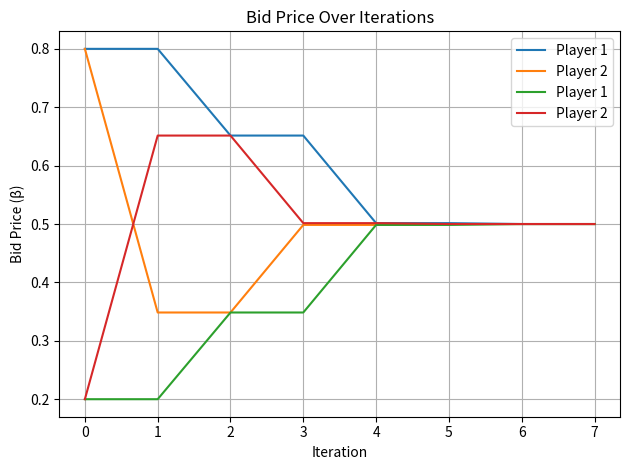

Write the Python code that produced this figure.
import numpy as np
import matplotlib.pyplot as plt
from scipy.optimize import minimize_scalar
import random

class Auction:
    def __init__(self, agents, Gamma, bids, alpha=0.99, rho_bar=2, rho=0.5, epsilon=1e-4):
        """
        Initialize the Auction class for decentralized divisible resource allocation.

        Args:
            agents (List[Agent]): List of Agent objects with valuation functions.
            Gamma (float): Total amount of divisible resource to allocate.
            bids (List[Tuple[float, float]]): Initial bids for each agent, in (β, d) format.
            alpha (float): Smoothing parameter for computing constrained demand.
            rho_bar (float): Upper bound on dynamic response term for constrained demand.
            rho (float): Smoothing factor for current demand vs. allocation.
            epsilon (float): Convergence threshold for bid updates.
        """
        self.agents = agents
        self.N = len(agents)
        self.Gamma = Gamma
        self.alpha = alpha
        self.rho_bar = rho_bar
        self.rho = rho
        self.epsilon = epsilon
        self.bids = bids
        self.history = [self.bids.copy()]  # Log of all bids over time

    def valuation(self, n, x):
        """Returns the valuation u_n(x) of agent n at allocation x."""
        return self.agents[n].valuation(x)

    def marginal_valuation(self, n, x):
        """Returns the marginal valuation u_n'(x) of agent n at allocation x."""
        return self.agents[n].marginal_valuation(x)

    def allocation(self, bids):
        """
        Computes allocation vector from current bids using descending sort of β with random tie-breaking.

        Args:
            bids (List[Tuple[float, float]]): Bids as list of (β, d) pairs.

        Returns:
            np.ndarray: Allocated resource vector x for all agents.
        """
        indexed_bids = [(i, b[0], b[1], random.random()) for i, b in enumerate(bids)]
        beta_sorted = sorted(indexed_bids, key=lambda x: (-x[1], x[3]))

        x = np.zeros(self.N)
        remaining = self.Gamma
        for i, beta, d, _ in beta_sorted:
            x[i] = min(d, remaining)
            remaining -= x[i]
            if remaining <= 0:
                break
        return x

    def payment(self, bids, n):
        """
        Computes VCG payment for agent n using Clarke pivot rule.

        Args:
            bids (List[Tuple[float, float]]): Current bids.
            n (int): Agent index.

        Returns:
            float: Payment τ_n agent n must pay.
        """
        b_without_n = bids.copy()
        b_without_n[n] = (bids[n][0], 0.0)
        x_without = self.allocation(b_without_n)
        return sum(bids[m][0] * (x_without[m] - self.x[m]) for m in range(self.N) if m != n)

    def payoff(self, n, bids):
        """
        Computes payoff for agent n given current bids.

        Args:
            n (int): Agent index.
            bids (List[Tuple[float, float]]): Bid profile.

        Returns:
            float: Payoff for agent n.
        """
        x = self.allocation(bids)
        τ = self.payment(bids, n)
        return self.valuation(n, x[n]) - τ

    def constrained_demand(self, n, bids):
        """
        Computes upper bound for agent n's demand based on dynamic constraints.

        Args:
            n (int): Agent index.
            bids (List[Tuple[float, float]]): Bid profile.

        Returns:
            float: Constrained upper bound on agent n's demand.
        """
        Γc = max(0, self.Gamma - sum(d for _, d in bids))
        βn, dn = bids[n]
        m = self.find_m(n, bids)
        dm = bids[m][1] if m is not None else 0
        βm = bids[m][0] if m is not None else 0
        Φ = max(0, (βn - βm + self.rho * (dn - self.x[n]) + 0.5 * self.rho_bar * Γc)) / self.rho_bar
        upper_bound = self.x[n] + min(dm + Γc, self.alpha * Φ, (2 / self.rho_bar) * βn)
        return upper_bound

    def find_m(self, n, bids):
        """
        Finds the lowest priced winning agent (other than agent n).

        Args:
            n (int): Agent index.
            bids (List[Tuple[float, float]]): Bid profile.

        Returns:
            int: Index of agent m, or None if none found.
        """
        lowest = float('inf')
        idx = None
        for i in range(self.N):
            if i == n or self.x[i] == 0:
                continue
            β = bids[i][0]
            if β < lowest or (β == lowest and (idx is None or i < idx)):
                lowest = β
                idx = i
        return idx

    def best_response(self, n, bids):
        """
        Computes agent n's best response by optimizing payoff w.r.t. demand.

        Args:
            n (int): Agent index.
            bids (List[Tuple[float, float]]): Current bids.

        Returns:
            Tuple[float, float]: New bid (β, d) for agent n.
        """
        upper = self.constrained_demand(n, bids)
        lower = self.x[n]

        def neg_payoff(d):
            β = self.marginal_valuation(n, d)
            temp_bids = bids.copy()
            temp_bids[n] = (β, d)
            return -self.payoff(n, temp_bids)

        res = minimize_scalar(neg_payoff, bounds=(lower, upper), method='bounded')
        best_d = res.x
        β_best = self.marginal_valuation(n, best_d)
        return (β_best, best_d)

    def select_next_player(self):
        """
        Selects the next agent to update their bid based on allocation status.

        Returns:
            int: Index of next player.
        """
        for i in range(self.N):
            β, d = self.bids[i]
            if self.x[i] < d and self.x[i] > 0:
                return i
        for i in range(self.N):
            β, d = self.bids[i]
            if self.x[i] == 0 and d > 0:
                return i
        return max(range(self.N), key=lambda i: self.bids[i][0])

    def run(self, max_steps=10000):
        """
        Runs the auction process until convergence or max iterations.

        Args:
            max_steps (int): Maximum allowed iterations.

        Returns:
            Tuple[List[Tuple[float, float]], np.ndarray]: Final bid profile and allocation.
        """
        k = 0
        update_log = []
        while k < max_steps:
            bids_old = self.bids.copy()
            self.x = self.allocation(self.bids)
            n = self.select_next_player()
            self.bids[n] = self.best_response(n, self.bids)

            self.history.append(self.bids.copy())
            update_log.append(n)

            if len(update_log) >= self.N:
                recent = update_log[-self.N:]
                all_updated = set(recent) == set(range(self.N))
                delta = sum(abs(self.bids[i][1] - bids_old[i][1]) + abs(self.bids[i][0] - bids_old[i][0]) for i in range(self.N))
                if all_updated and delta < self.epsilon:
                    break
            k += 1
        return self.bids, self.allocation(self.bids)

    def compute_payments(self):
        """
        Computes VCG payments for each agent after auction ends.

        Returns:
            List[float]: Payment τ_i for each agent.
        """
        self.x = self.allocation(self.bids)
        return [self.payment(self.bids, n) for n in range(self.N)]

    def compute_payments_vcg(self):
        """
        Computes externality-based VCG-style payments by re-running auction without each agent.

        Returns:
            List[float]: Payments for each agent.
        """
        self.x = self.allocation(self.bids)
        return [
            sum(self.bids[j][0] * (self.run_without_agent(i)[j] - self.x[j]) for j in range(self.N) if j != i)
            for i in range(self.N)
        ]

    def reset(self, agents, bids):
        """
        Resets the auction environment to a new configuration.

        Args:
            agents (List[Agent]): New agent list.
            bids (List[Tuple[float, float]]): New initial bids.
        """
        self.agents = agents
        self.N = len(agents)
        self.bids = bids.copy()
        self.history = [self.bids.copy()]
        self.x = np.zeros(self.N)

    def run_without_agent(self, remove_index):
        """
        Runs auction without a specific agent, used for computing VCG payments.

        Args:
            remove_index (int): Index of agent to exclude.

        Returns:
            np.ndarray: Full allocation vector with zero at excluded index.
        """
        agents_wo = [a for i, a in enumerate(self.agents) if i != remove_index]
        init_bids = [(a.marginal_valuation(1.0), 1.0) for a in agents_wo]
        auction_wo = Auction(agents_wo, self.Gamma, init_bids)
        _, alloc_wo = auction_wo.run()

        full_alloc = np.zeros(self.N)
        j = 0
        for i in range(self.N):
            if i == remove_index:
                continue
            full_alloc[i] = alloc_wo[j]
            j += 1
        return full_alloc

    def plot_bid_demand_over_time(self):
        """Plots demand bids over the course of the auction."""
        for i in range(self.N):
            plt.plot([step[i][1] for step in self.history], label=f'Player {i+1}')
        plt.title('Bid Demand Over Iterations')
        plt.xlabel('Iteration')
        plt.ylabel('Demand (d)')
        plt.legend()
        plt.grid(True)
        plt.tight_layout()
        plt.show()

    def plot_bid_price_over_time(self):
        """Plots price bids (β) over the course of the auction."""
        for i in range(self.N):
            plt.plot([step[i][0] for step in self.history], label=f'Player {i+1}')
        plt.title('Bid Price Over Iterations')
        plt.xlabel('Iteration')
        plt.ylabel('Bid Price (β)')
        plt.legend()
        plt.grid(True)
        plt.tight_layout()
        plt.show()

class Agent:
    def __init__(self, valuation_fn, marginal_valuation_fn, name="Agent"):
        """
        Agent model for auction-based resource allocation.

        Args:
            valuation_fn (Callable[[float], float]): u(x), the agent's valuation function.
            marginal_valuation_fn (Callable[[float], float]): u'(x), marginal value of allocation.
            name (str): Agent identifier.
        """
        self.valuation_fn = valuation_fn
        self.marginal_valuation_fn = marginal_valuation_fn
        self.name = name

    def valuation(self, x):
        """Returns agent's valuation at allocation x."""
        return self.valuation_fn(x)

    def marginal_valuation(self, x):
        """Returns agent's marginal valuation at allocation x."""
        return self.marginal_valuation_fn(x)

if __name__ == "__main__":
    """2 equal agents example."""
    def v(x): return x - x**2/2 if x >= 1 else 0.5
    def v_prime(x): return max(0, 1 - x)
    agents = [Agent(valuation_fn=v, marginal_valuation_fn=v_prime, name=f"Player {i+1}") for i in range(2)]
    initial_bids = [(0.2, 0.8), (0.2, 0.8)]
    Gamma = 1.0

    """5 heterogeneous agents example."""
    # a_values = [1.9, 2.0, 2.1, 2.2, 2.4]
    # agents = []
    # for i, a in enumerate(a_values):
    #     valuation_fn = lambda x, a=a: 2 * a * np.sqrt(x + 1)
    #     marginal_fn = lambda x, a=a: a / np.sqrt(x + 1)
    #     agents.append(Agent(valuation_fn, marginal_fn, name=f"Player {i+1}"))
    # initial_bids = [(agent.marginal_valuation(1.0), 1.0) for agent in agents]
    # Gamma = 20.0
    
    auction = Auction(agents=agents, Gamma=Gamma, bids=initial_bids)

    final_bids, final_allocation = auction.run()

    S = 20
    delta = (1 - final_allocation) * S / np.sum(1-final_allocation)

    # Compute and print total social welfare
    social_welfare = sum(auction.valuation(n, final_allocation[n]) for n in range(auction.N))
    print(f"\nTotal Social Welfare: {social_welfare:.4f}")


    print("Final Allocations:")
    for i, x in enumerate(final_allocation):
        print(f"Player {i+1}: x = {x:.4f}")

    print(f"Sums: {np.sum(final_allocation):.4f}")

    print("\nFinal Bids (β_n = v'_n(d_n)):")
    for i, (beta, _) in enumerate(final_bids):
        print(f"Player {i+1}: β = {beta:.4f}")

    # print("\nFinal Delta:")
    # for i, d in enumerate(delta):
    #     print(f"Player {i+1}: Delta = {d:.4f}")

    # print(f"Sums: {np.sum(delta):.4f}")

    auction.plot_bid_demand_over_time()
    auction.plot_bid_price_over_time()